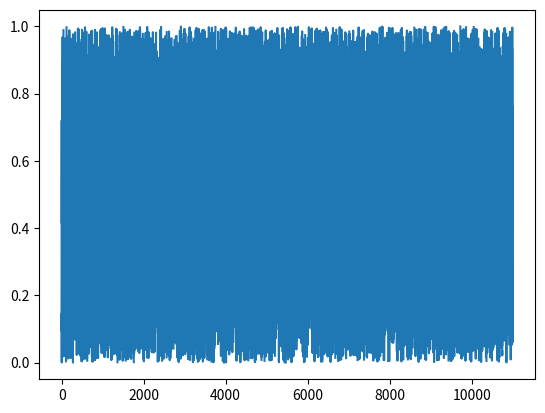

Recreate this plot in Python.
# -----------------------------------------------------------------------------
# Matplotlib cheat sheet
# Released under the BSD License
# -----------------------------------------------------------------------------
import time
import numpy as np
import matplotlib.pyplot as plt


fig, ax = plt.subplots()

n = 10_000_000
np.random.seed(1)
X = np.random.uniform(0,1,n)
Y = np.random.uniform(0,1,n)

start = time.perf_counter()
ax.plot(X, Y, marker="o", ls="")
end = time.perf_counter()
print(f"Time: {end-start}s")

ax.clear()

start = time.perf_counter()
ax.scatter(X, Y)
end = time.perf_counter()
print(f"Time: {end-start}s")

ax.clear()

n = 1_000
np.random.seed(1)
X = [np.random.uniform(0,1,10) for _ in range(n)]
#np.random.uniform(0,1,n)
# Y = np.random.uniform(0,1,n)

start = time.perf_counter()
# for i in range(0,n,2): plt.plot(X[i:i+2], Y[i:i+2])
for i in range(n): plt.plot(X[i])
end = time.perf_counter()
print(f"Time: {end-start}s")

ax.clear()

start = time.perf_counter()
ax.plot(sum((list(x)+[None] for x in X), []))
# X0,Y0 = X[0::2], Y[0::2]
# X1,Y1 = X[1::2], Y[1::2]
# S = [None]*len(X)
# X = [v for t in zip(X0,X1,S) for v in t]
# Y = [v for t in zip(Y0,Y1,S) for v in t]
# plt.plot(X,Y)
end = time.perf_counter()
print(f"Time: {end-start}s")

